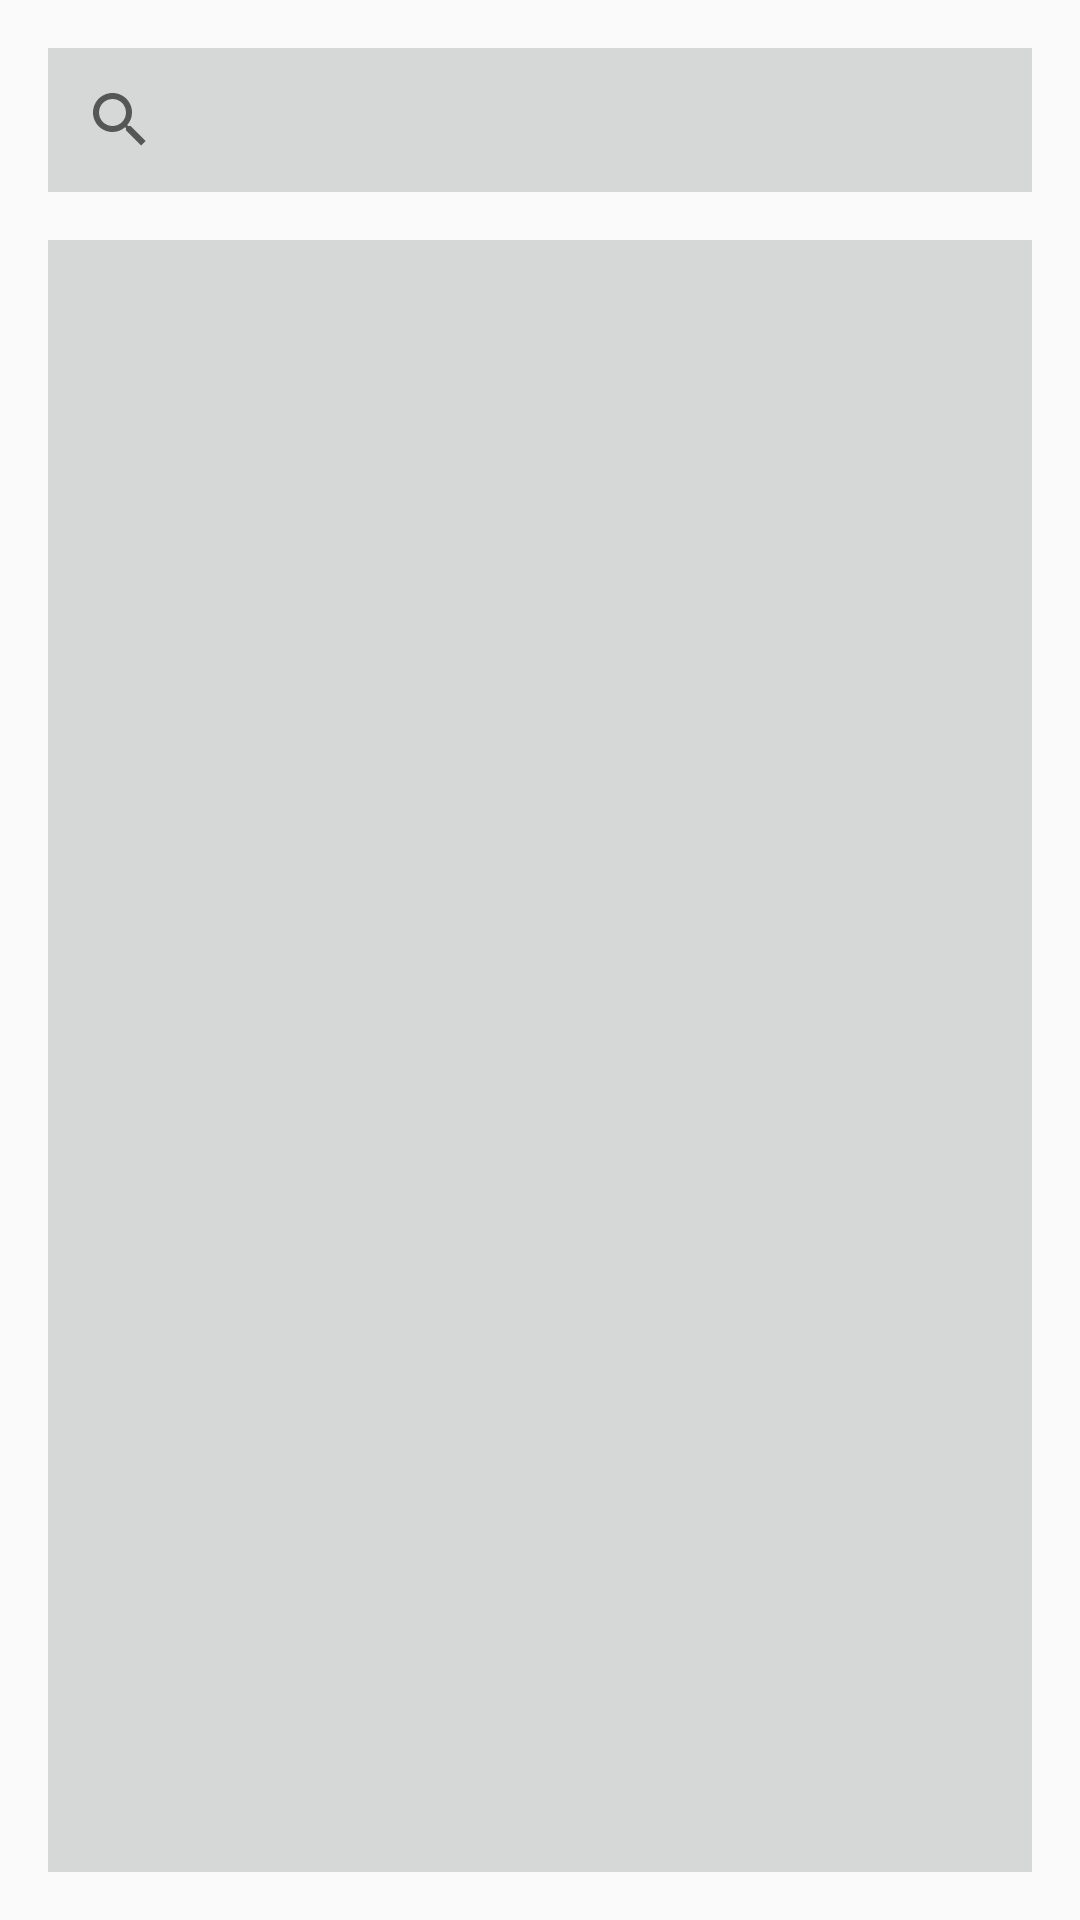

Layout XML and referenced resources for this Android screen:
<!-- AndroidManifest.xml: application theme AppTheme -->
<!-- res/layout/activity_categories.xml -->
<?xml version="1.0" encoding="utf-8"?>
<android.support.constraint.ConstraintLayout xmlns:android="http://schemas.android.com/apk/res/android"
    xmlns:app="http://schemas.android.com/apk/res-auto"
    xmlns:tools="http://schemas.android.com/tools"
    android:layout_width="match_parent"
    android:layout_height="match_parent"
    tools:context=".CategoriesActivity">

    <ListView
        android:id="@+id/cat_list"
        android:layout_width="match_parent"
        android:layout_height="0dp"
        android:layout_marginStart="16dp"
        android:layout_marginTop="16dp"
        android:layout_marginEnd="16dp"
        android:layout_marginBottom="16dp"
        android:background="?android:attr/colorButtonNormal"
        android:padding="16dp"
        app:layout_constraintBottom_toBottomOf="parent"
        app:layout_constraintEnd_toEndOf="parent"
        app:layout_constraintStart_toStartOf="parent"
        app:layout_constraintTop_toBottomOf="@+id/searchView" />

    <SearchView
        android:id="@+id/searchView"
        android:layout_width="match_parent"
        android:layout_height="wrap_content"
        android:layout_marginStart="16dp"
        android:layout_marginTop="16dp"
        android:layout_marginEnd="16dp"
        android:background="?android:attr/colorButtonNormal"
        app:layout_constraintEnd_toEndOf="parent"
        app:layout_constraintStart_toStartOf="parent"
        app:layout_constraintTop_toTopOf="parent" />
</android.support.constraint.ConstraintLayout>
<!-- resources referenced by this layout -->
<resources>
  <style name="AppTheme" parent="Theme.AppCompat.Light.DarkActionBar">
          
          <item name="colorPrimary">@color/colorPrimary</item>
          <item name="colorPrimaryDark">@color/colorPrimaryDark</item>
          <item name="colorAccent">@color/colorAccent</item>
      </style>
  <color name="colorPrimary">#1565c0</color>
  <color name="colorPrimaryDark">#003c8f</color>
  <color name="colorAccent">#5e92f3</color>
</resources>
